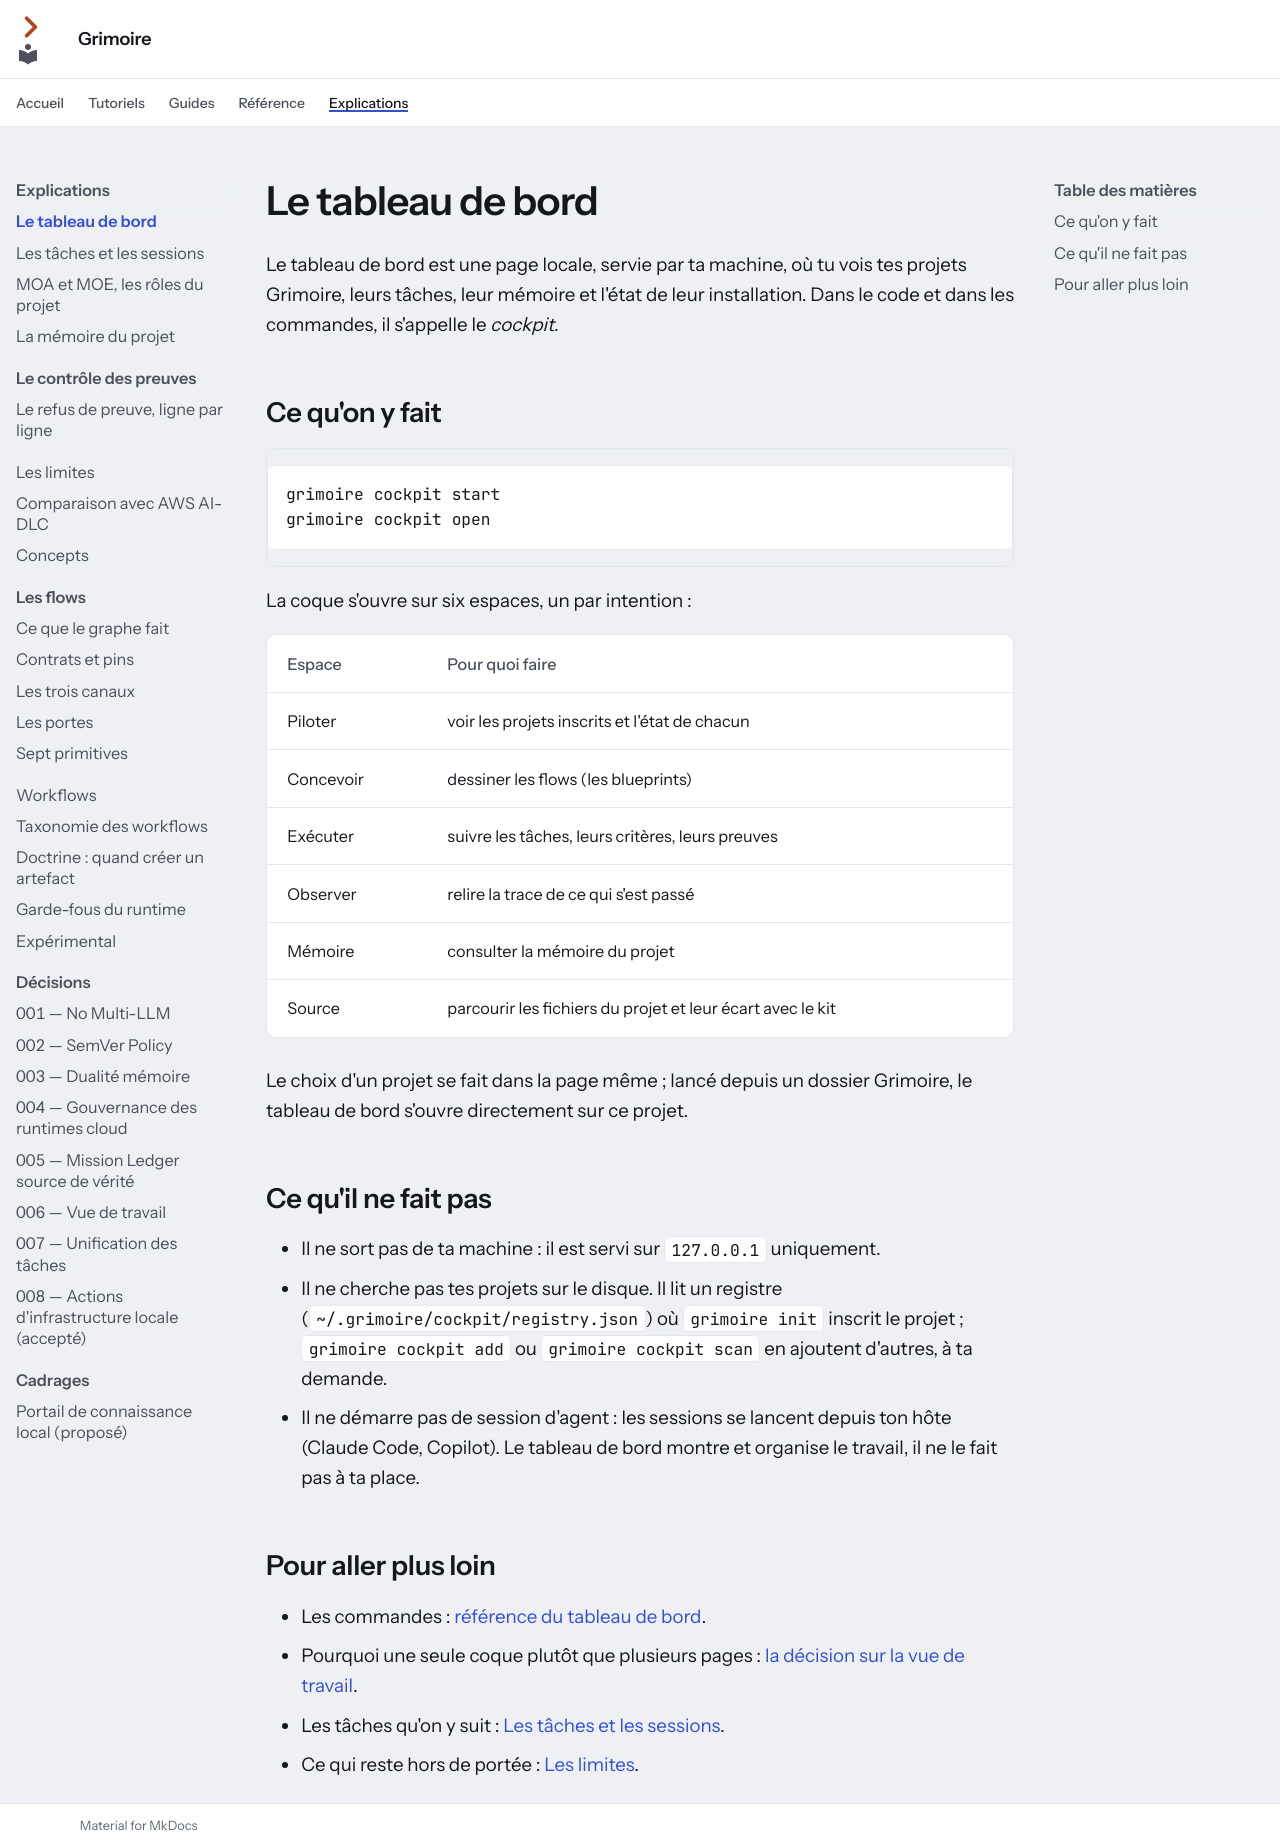

repository: Guilhem-Bonnet/Grimoire-kit · page: explications/le-tableau-de-bord/index.html · generator: mkdocs

---
audience: utilisateur
---

# Le tableau de bord

Le tableau de bord est une page locale, servie par ta machine, où tu vois tes projets Grimoire, leurs tâches, leur mémoire et l'état de leur installation. Dans le code et dans les commandes, il s'appelle le *cockpit*.

## Ce qu'on y fait

```bash
grimoire cockpit start
grimoire cockpit open
```

La coque s'ouvre sur six espaces, un par intention :

| Espace | Pour quoi faire |
|---|---|
| Piloter | voir les projets inscrits et l'état de chacun |
| Concevoir | dessiner les flows (les blueprints) |
| Exécuter | suivre les tâches, leurs critères, leurs preuves |
| Observer | relire la trace de ce qui s'est passé |
| Mémoire | consulter la mémoire du projet |
| Source | parcourir les fichiers du projet et leur écart avec le kit |

Le choix d'un projet se fait dans la page même ; lancé depuis un dossier Grimoire, le tableau de bord s'ouvre directement sur ce projet.

## Ce qu'il ne fait pas

- Il ne sort pas de ta machine : il est servi sur `127.0.0.1` uniquement.
- Il ne cherche pas tes projets sur le disque. Il lit un registre (`~/.grimoire/cockpit/registry.json`) où `grimoire init` inscrit le projet ; `grimoire cockpit add` ou `grimoire cockpit scan` en ajoutent d'autres, à ta demande.
- Il ne démarre pas de session d'agent : les sessions se lancent depuis ton hôte (Claude Code, Copilot). Le tableau de bord montre et organise le travail, il ne le fait pas à ta place.

## Pour aller plus loin

- Les commandes : [référence du tableau de bord](../reference/cli/tableau-de-bord.md).
- Pourquoi une seule coque plutôt que plusieurs pages : [la décision sur la vue de travail](decisions/adr-006-vue-de-travail.md).
- Les tâches qu'on y suit : [Les tâches et les sessions](les-taches-et-sessions.md).
- Ce qui reste hors de portée : [Les limites](les-limites.md).
